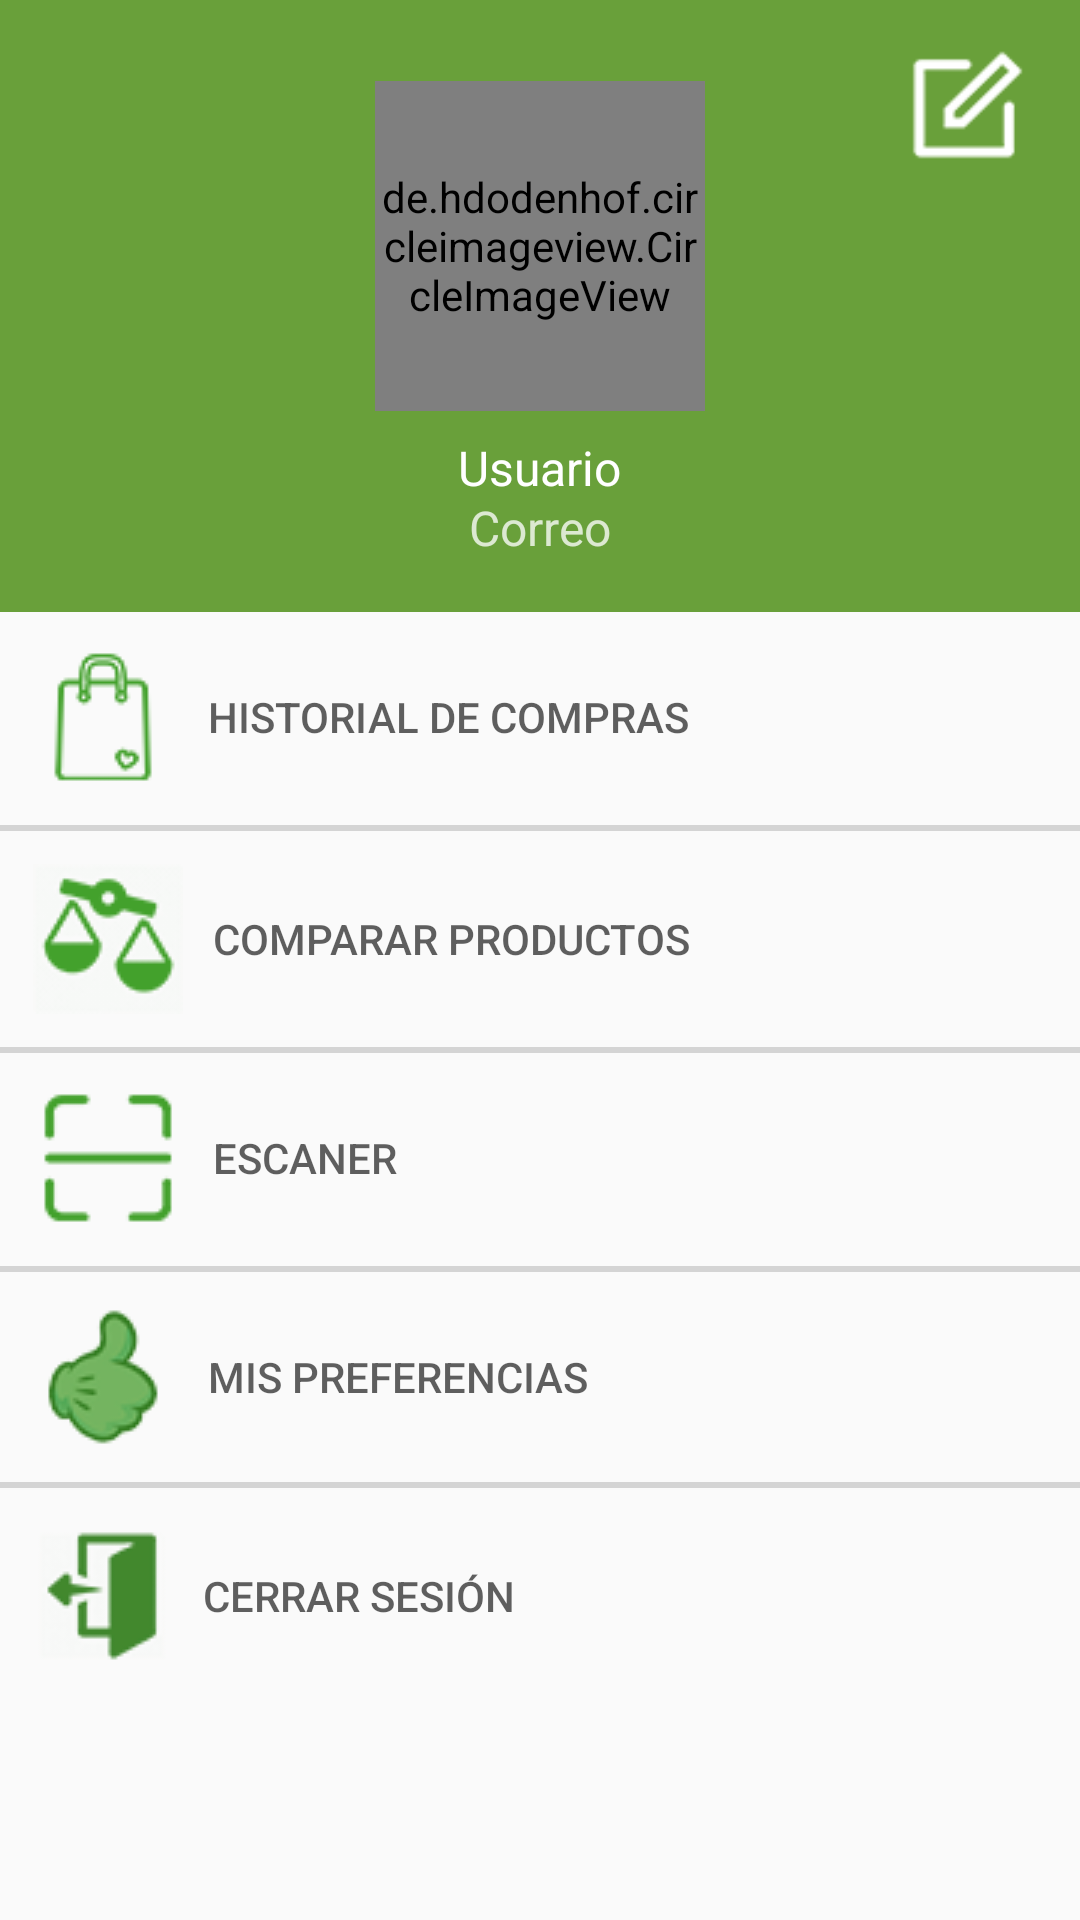

This screen was rendered from an Android layout file. Write that file and the resources it references.
<!-- AndroidManifest.xml: application theme Theme.AppCompat.Light.NoActionBar -->
<!-- res/layout/activity_options.xml -->
<?xml version="1.0" encoding="utf-8"?>
<RelativeLayout xmlns:android="http://schemas.android.com/apk/res/android"
    xmlns:app="http://schemas.android.com/apk/res-auto"
    xmlns:tools="http://schemas.android.com/tools"
    android:layout_width="match_parent"
    android:layout_height="match_parent"
    tools:context=".OptionsActivity">

    <Button
        android:id="@+id/escaner"
        style="@style/Widget.AppCompat.Button.Borderless.Colored"
        android:layout_width="393dp"
        android:layout_height="wrap_content"
        android:layout_alignParentStart="true"
        android:layout_alignParentTop="true"
        android:layout_alignParentEnd="true"
        android:layout_marginStart="1dp"
        android:layout_marginTop="351dp"
        android:layout_marginEnd="0dp"
        android:drawableLeft="@drawable/escaner"
        android:paddingLeft="10dp"
        android:text="   Escaner"
        android:textAlignment="textStart"
        android:textColor="#9F000000" />

    <Button
        android:id="@+id/preferencias"
        style="@style/Widget.AppCompat.Button.Borderless.Colored"
        android:layout_width="393dp"
        android:layout_height="wrap_content"
        android:layout_alignParentStart="true"
        android:layout_alignParentTop="true"
        android:layout_alignParentEnd="true"
        android:layout_marginStart="-1dp"
        android:layout_marginTop="424dp"
        android:layout_marginEnd="3dp"
        android:drawableLeft="@drawable/preferencias"
        android:paddingLeft="10dp"
        android:text="   Mis preferencias"
        android:textAlignment="textStart"
        android:textColor="#9F000000" />

    <Button
        android:id="@+id/cerrar"
        style="@style/Widget.AppCompat.Button.Borderless.Colored"
        android:layout_width="393dp"
        android:layout_height="wrap_content"
        android:layout_alignParentStart="true"
        android:layout_alignParentTop="true"
        android:layout_alignParentEnd="true"
        android:layout_centerHorizontal="true"
        android:layout_marginStart="1dp"
        android:layout_marginTop="497dp"
        android:layout_marginEnd="1dp"
        android:drawableLeft="@drawable/cerrar"
        android:paddingLeft="10dp"
        android:text="  Cerrar Sesión"
        android:textAlignment="textStart"
        android:textColor="#9F000000" />

    <ImageView
        android:id="@+id/imageView"
        android:layout_width="match_parent"
        android:layout_height="204dp"
        android:layout_alignParentStart="true"
        android:layout_alignParentTop="true"
        android:layout_marginStart="0dp"
        android:layout_marginTop="0dp"
        app:srcCompat="@drawable/menu_design"
        tools:layout_editor_absoluteX="85dp"
        tools:layout_editor_absoluteY="98dp" />

    <de.hdodenhof.circleimageview.CircleImageView
        android:id="@+id/profile_image_op"
        android:layout_width="110dp"
        android:layout_height="110dp"
        android:layout_alignParentTop="true"
        android:layout_centerHorizontal="true"
        android:layout_marginTop="27dp"
        android:src="@drawable/profile"
        app:civ_border_color="#FFFFFF"
        app:civ_border_width="2dp" />

    <TextView
        android:id="@+id/textousuario"
        android:layout_width="wrap_content"
        android:layout_height="wrap_content"
        android:layout_alignParentTop="true"
        android:layout_centerHorizontal="true"
        android:layout_marginTop="145dp"
        android:text="Usuario"
        android:textColor="#FFFFFF"
        android:textSize="16sp" />

    <TextView
        android:id="@+id/textocorreo"
        android:layout_width="wrap_content"
        android:layout_height="wrap_content"
        android:layout_alignParentTop="true"
        android:layout_centerHorizontal="true"
        android:layout_marginTop="165dp"
        android:text="Correo"
        android:textColor="#C4FFFFFF"
        android:textSize="16sp" />

    <Button
        android:id="@+id/Historial"
        style="@style/Widget.AppCompat.Button.Borderless.Colored"
        android:layout_width="393dp"
        android:layout_height="wrap_content"
        android:layout_alignParentStart="true"
        android:layout_alignParentTop="true"
        android:layout_alignParentEnd="true"
        android:layout_marginStart="-1dp"
        android:layout_marginTop="204dp"
        android:layout_marginEnd="1dp"
        android:drawableLeft="@drawable/historial"
        android:paddingLeft="10dp"
        android:text="   Historial de Compras"
        android:textAlignment="textStart"
        android:textColor="#9F000000" />

    <Button
        android:id="@+id/Comparar"
        style="@style/Widget.AppCompat.Button.Borderless.Colored"
        android:layout_width="393dp"
        android:layout_height="wrap_content"
        android:layout_alignParentStart="true"
        android:layout_alignParentTop="true"
        android:layout_alignParentEnd="true"
        android:layout_marginStart="1dp"
        android:layout_marginTop="278dp"
        android:layout_marginEnd="0dp"
        android:drawableLeft="@drawable/comparar"
        android:paddingLeft="10dp"
        android:text="   Comparar Productos"
        android:textAlignment="textStart"
        android:textColor="#9F000000" />

    <ImageView
        android:id="@+id/imageView8"
        android:layout_width="392dp"
        android:layout_height="2dp"
        android:layout_alignParentStart="true"
        android:layout_alignParentTop="true"
        android:layout_marginStart="-1dp"
        android:layout_marginTop="275dp"
        app:srcCompat="@drawable/shadow" />

    <ImageView
        android:id="@+id/imageView7"
        android:layout_width="392dp"
        android:layout_height="2dp"
        android:layout_alignParentStart="true"
        android:layout_alignParentTop="true"
        android:layout_marginStart="-1dp"
        android:layout_marginTop="349dp"
        app:srcCompat="@drawable/shadow" />

    <ImageView
        android:id="@+id/imageView10"
        android:layout_width="392dp"
        android:layout_height="2dp"
        android:layout_alignParentStart="true"
        android:layout_alignParentTop="true"
        android:layout_centerVertical="true"
        android:layout_marginStart="-2dp"
        android:layout_marginTop="422dp"
        app:srcCompat="@drawable/shadow" />

    <ImageView
        android:id="@+id/imageView11"
        android:layout_width="392dp"
        android:layout_height="2dp"
        android:layout_alignParentStart="true"
        android:layout_alignParentTop="true"
        android:layout_centerVertical="true"
        android:layout_marginStart="0dp"
        android:layout_marginTop="494dp"
        app:srcCompat="@drawable/shadow" />

    <Button
        android:id="@+id/editar"
        style="@style/Widget.AppCompat.Button.Borderless"
        android:layout_width="41dp"
        android:layout_height="40dp"
        android:layout_alignParentTop="true"
        android:layout_alignParentEnd="true"
        android:layout_marginTop="15dp"
        android:layout_marginEnd="17dp"
        android:background="@drawable/editar" />


</RelativeLayout>
<!-- resources referenced by this layout -->
<resources>
  <!-- drawable cerrar: png bitmap (drawable, 1563 bytes) -->
  <!-- drawable comparar: png bitmap (drawable, 2004 bytes) -->
  <!-- drawable editar: png bitmap (drawable, 859 bytes) -->
  <!-- drawable escaner: png bitmap (drawable, 737 bytes) -->
  <!-- drawable historial: png bitmap (drawable, 1022 bytes) -->
  <!-- drawable menu_design (drawable) -->
  <?xml version="1.0" encoding="utf-8"?>
  <shape xmlns:android="http://schemas.android.com/apk/res/android">
      <solid android:color="#69A03A"/>
  </shape>
  <!-- drawable preferencias: png bitmap (drawable, 3169 bytes) -->
  <!-- drawable shadow (drawable) -->
  <?xml version="1.0" encoding="utf-8"?>
  <shape xmlns:android="http://schemas.android.com/apk/res/android">
      <solid android:color="#27000000"/>
  </shape>
</resources>
